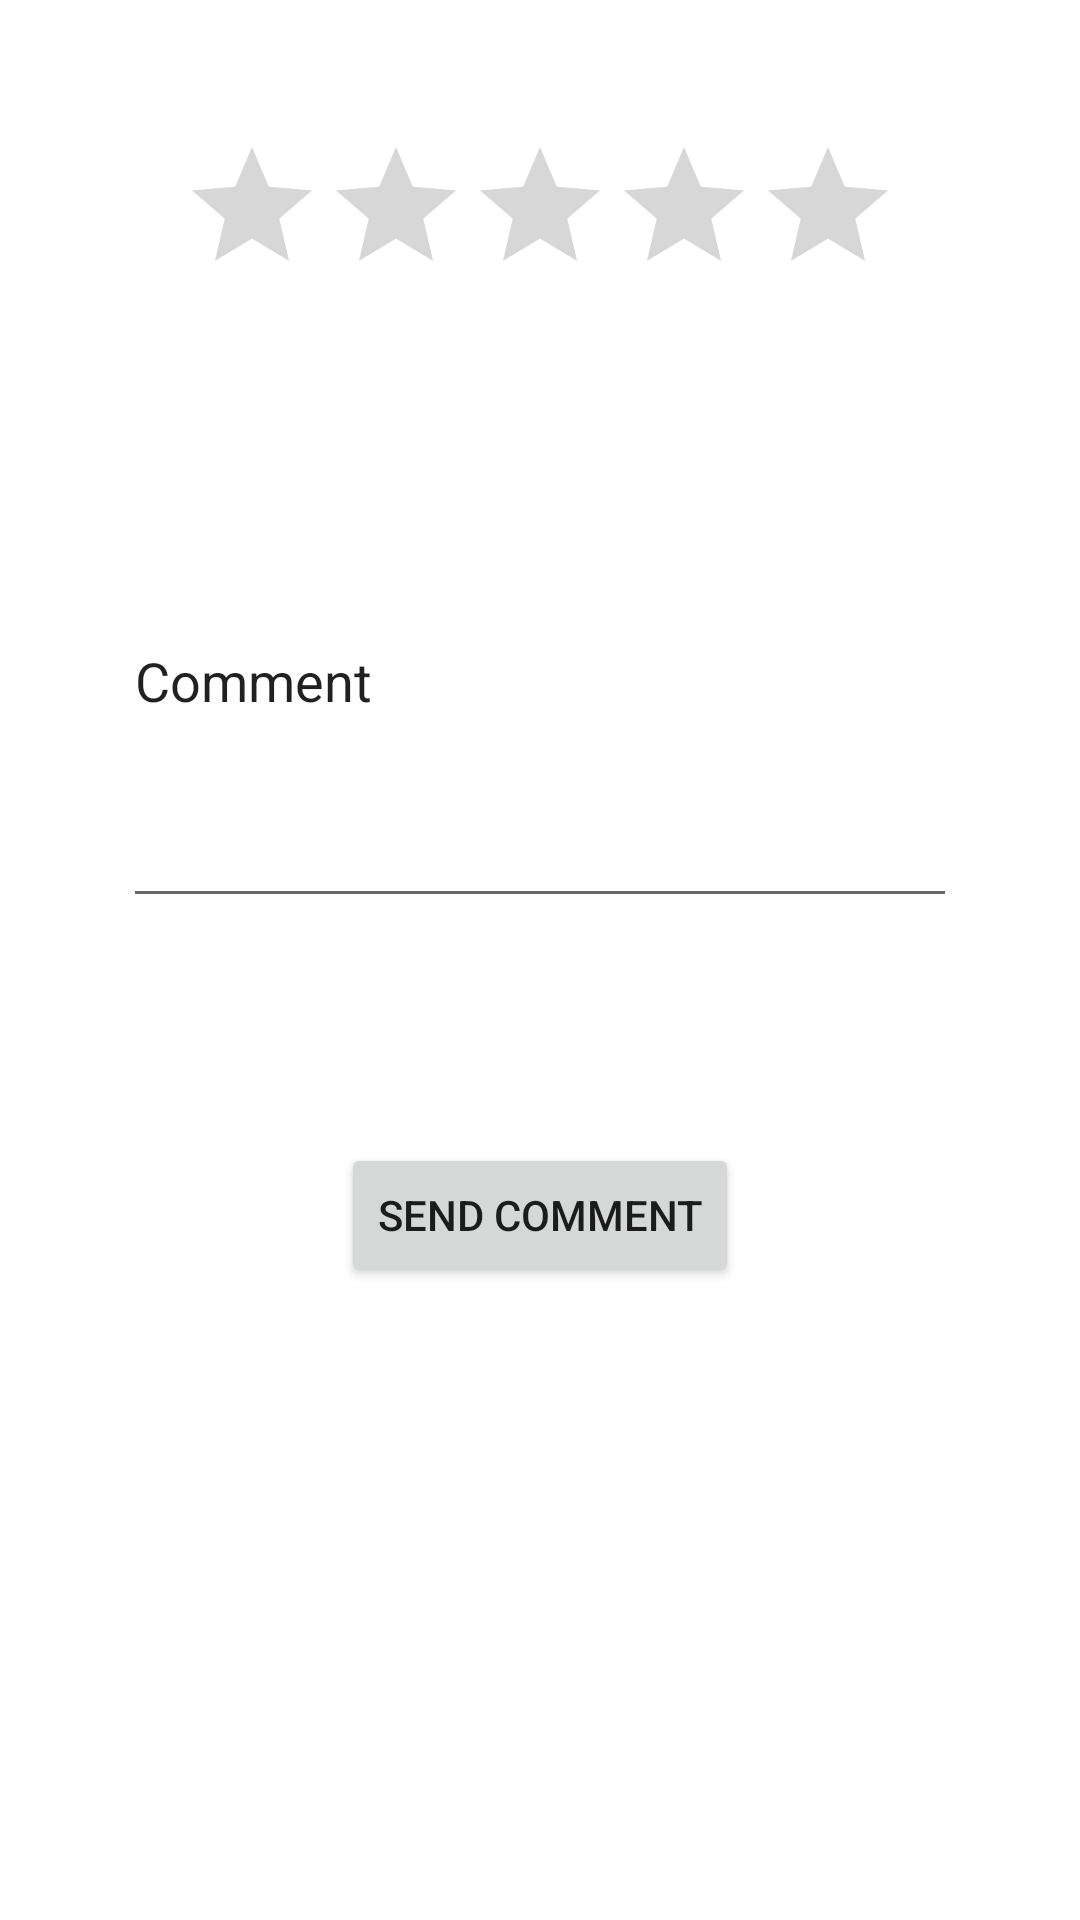

Layout XML and referenced resources for this Android screen:
<!-- AndroidManifest.xml: application theme Theme.Launchfy -->
<!-- res/layout/activity_comment.xml -->
<?xml version="1.0" encoding="utf-8"?>
<androidx.constraintlayout.widget.ConstraintLayout xmlns:android="http://schemas.android.com/apk/res/android"
    xmlns:app="http://schemas.android.com/apk/res-auto"
    xmlns:tools="http://schemas.android.com/tools"
    android:layout_width="match_parent"
    android:layout_height="match_parent"
    tools:context=".CommentActivity">

    <RatingBar
        android:id="@+id/ratingBar"
        android:layout_width="wrap_content"
        android:layout_height="wrap_content"
        android:layout_marginTop="45dp"
        app:layout_constraintEnd_toEndOf="parent"
        app:layout_constraintHorizontal_bias="0.5"
        app:layout_constraintStart_toStartOf="parent"
        app:layout_constraintTop_toTopOf="parent" />

    <EditText
        android:id="@+id/editTextComment"
        android:layout_width="278dp"
        android:layout_height="161dp"
        android:layout_marginTop="43dp"
        android:ems="10"
        android:inputType="textPersonName"
        android:text="Comment"
        app:layout_constraintEnd_toEndOf="parent"
        app:layout_constraintHorizontal_bias="0.5"
        app:layout_constraintStart_toStartOf="parent"
        app:layout_constraintTop_toBottomOf="@+id/ratingBar" />

    <Button
        android:id="@+id/buttonSendComment"
        android:layout_width="wrap_content"
        android:layout_height="wrap_content"
        android:layout_marginTop="75dp"
        android:text="Send COmment"
        app:layout_constraintEnd_toEndOf="parent"
        app:layout_constraintHorizontal_bias="0.5"
        app:layout_constraintStart_toStartOf="parent"
        app:layout_constraintTop_toBottomOf="@+id/editTextComment" />
</androidx.constraintlayout.widget.ConstraintLayout>
<!-- resources referenced by this layout -->
<resources>
  <style name="Theme.Launchfy" parent="Theme.MaterialComponents.DayNight.DarkActionBar">
          
          <item name="colorPrimary">@color/purple_500</item>
          <item name="colorPrimaryVariant">@color/purple_700</item>
          <item name="colorOnPrimary">@color/white</item>
          
          <item name="colorSecondary">@color/teal_200</item>
          <item name="colorSecondaryVariant">@color/teal_700</item>
          <item name="colorOnSecondary">@color/black</item>
          
          <item name="android:statusBarColor" tools:targetApi="l">?attr/colorPrimaryVariant</item>
          
      </style>
  <!-- not gathered from this repository: default colours our renderer supplied (Android Studio template values) -->
  <color name="purple_500">#FF6200EE</color>
  <color name="purple_700">#FF3700B3</color>
  <color name="teal_200">#FF03DAC5</color>
  <color name="teal_700">#FF018786</color>
  <color name="black">#FF000000</color>
  <color name="white">#FFFFFFFF</color>
</resources>
